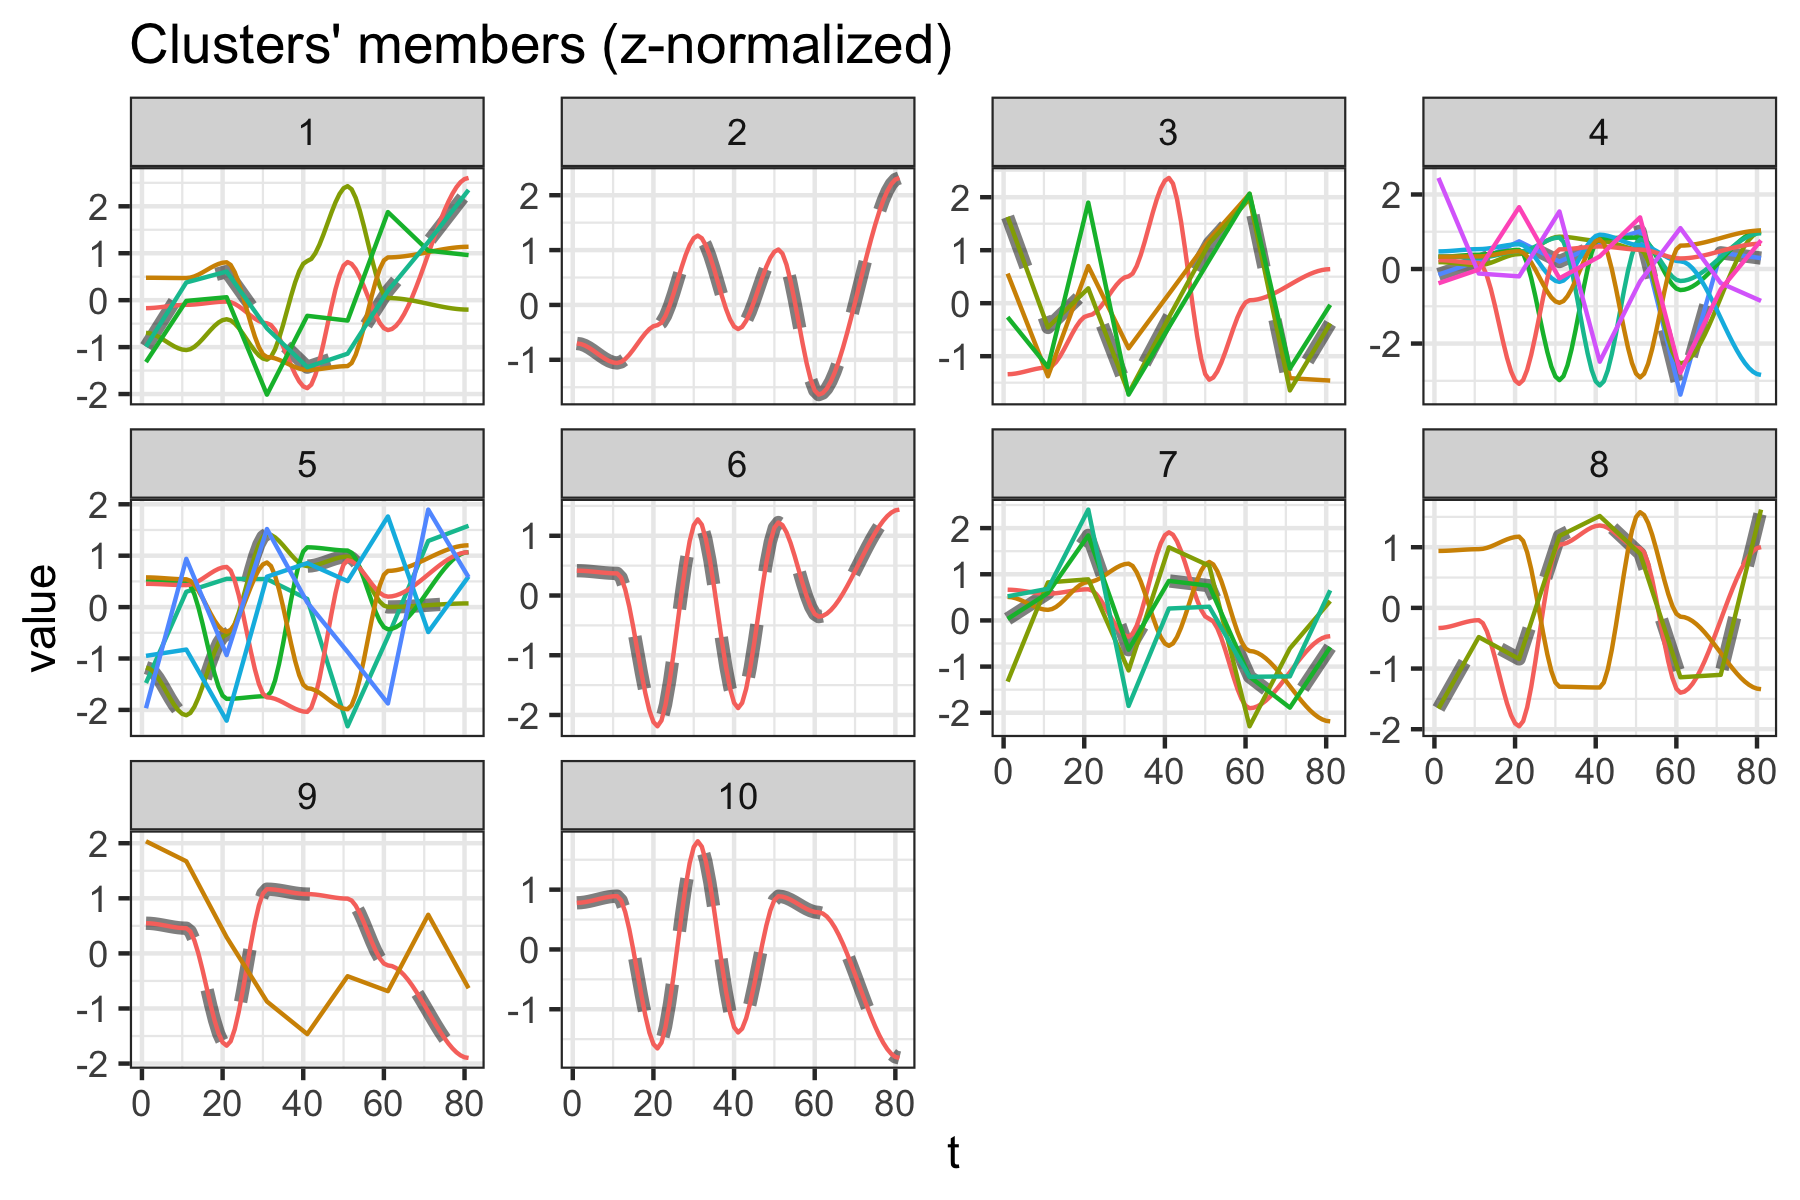

The file beside this chart, header and first rows:
dtwclust	series
1	C1
1	C3
1	C10
1	Saccharimonadaceae
1	Tannerellaceae
2	C2
3	C4
3	Lachnospiraceae
3	Peptococcaceae
3	Ruminococcaceae
4	C5
4	C8
4	C12
4	C13
4	C14
4	C21
4	Anaeroplasmataceae
4	Desulfovibrionaceae
4	Rikenellaceae
5	C6
5	C7
5	C15
5	C17
5	Bacteroidaceae
5	Lactobacillaceae
5	Muribaculaceae
6	C9
7	C11
7	C19
7	Clostridiales_vadinBB60_group
7	Deferribacteraceae
7	Marinifilaceae
8	C16
8	C18
8	Prevotellaceae
9	C20
9	Enterobacteriaceae
10	C22
